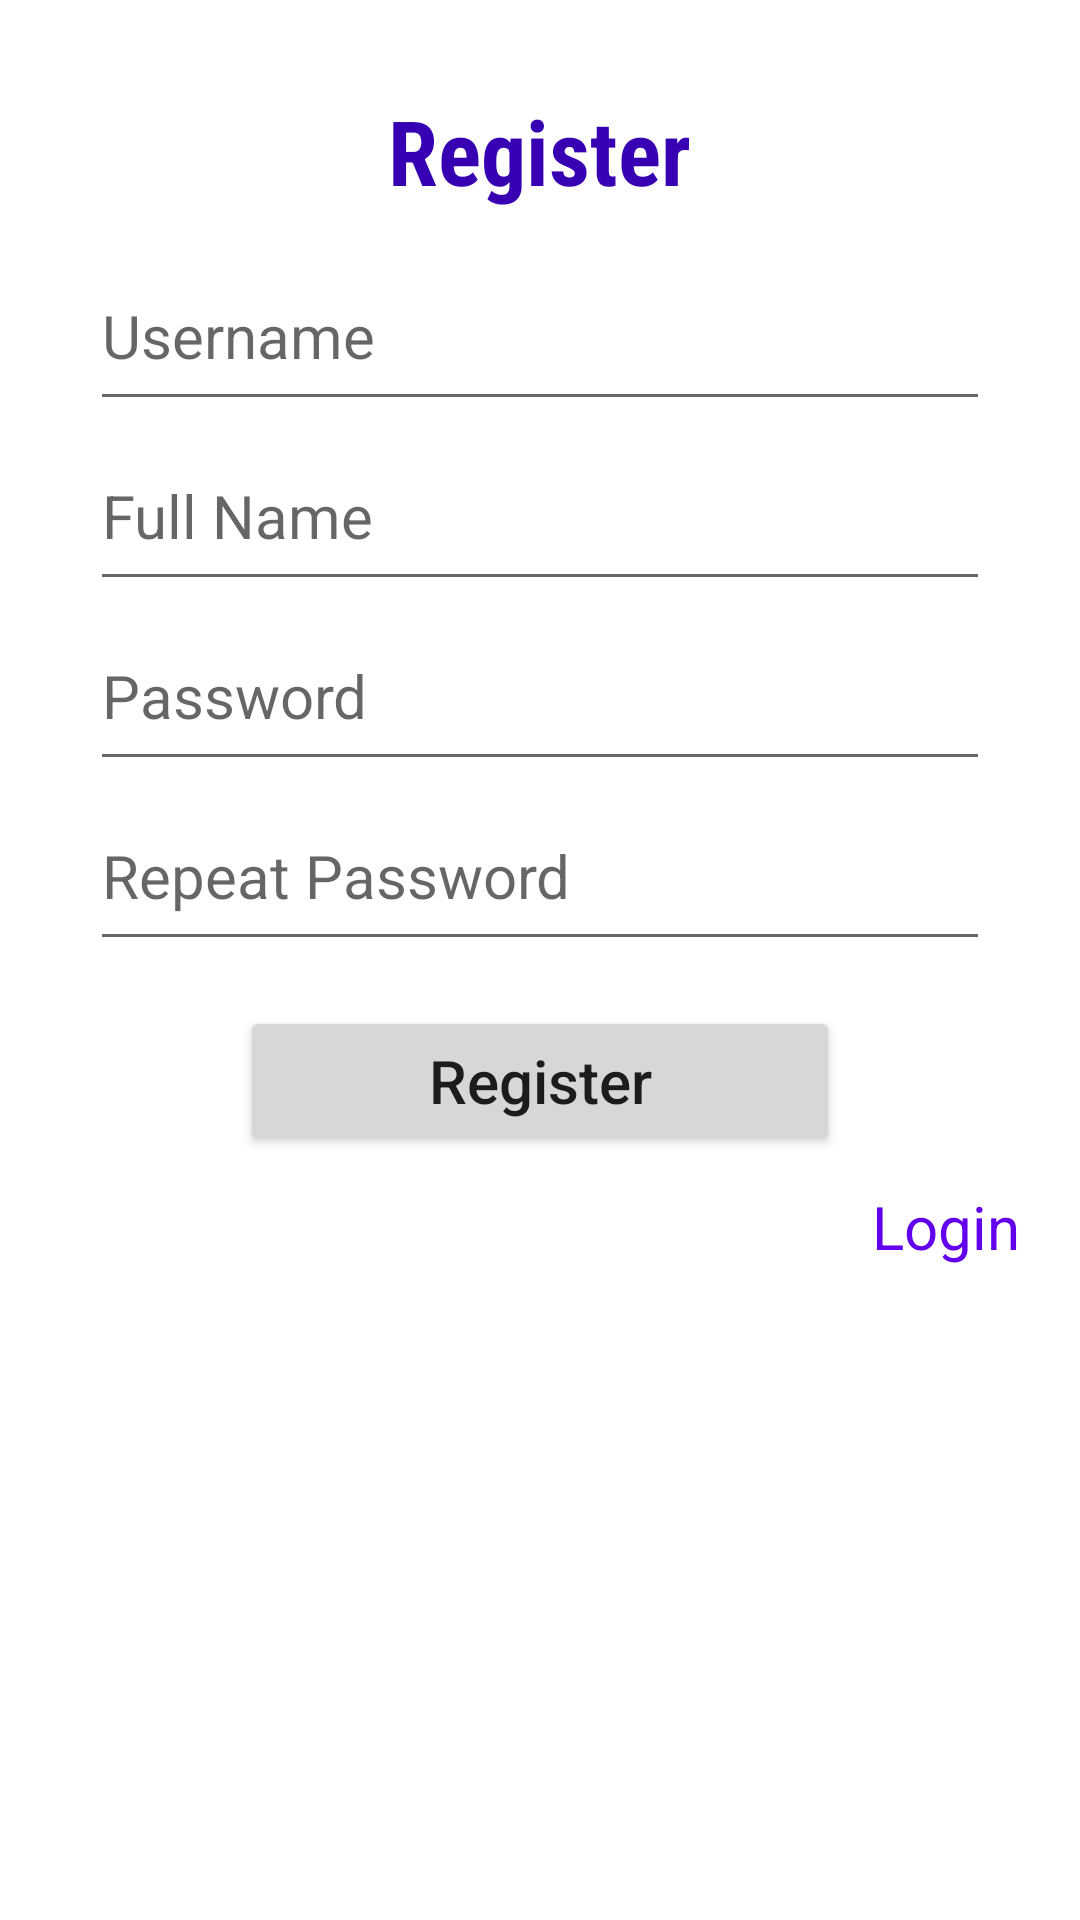

Write the Android layout XML for this screen, with the resource values it uses.
<!-- AndroidManifest.xml: application theme Theme.TugasSharedPreferences -->
<!-- res/layout/fragment_register.xml -->
<?xml version="1.0" encoding="utf-8"?>
<RelativeLayout
    android:padding="20dp"
    xmlns:android="http://schemas.android.com/apk/res/android"
    xmlns:tools="http://schemas.android.com/tools"
    android:layout_width="match_parent"
    android:layout_height="match_parent"
    tools:context=".RegisterFragment">

    <LinearLayout
        android:padding="10dp"
        android:id="@+id/llRegister"
        android:gravity="center_horizontal"
        android:orientation="vertical"
        android:layout_width="match_parent"
        android:layout_height="wrap_content">
        <TextView
            android:layout_marginBottom="10dp"
            android:fontFamily="sans-serif-condensed"
            android:textSize="30dp"
            android:textStyle="bold"
            android:textColor="@color/purple_700"
            android:layout_width="wrap_content"
            android:layout_height="wrap_content"
            android:text="Register"
            android:id="@+id/tvRegister"/>
        <EditText
            android:inputType="textPersonName"
            android:layout_width="300dp"
            android:layout_height="60dp"
            android:id="@+id/etUsername"
            android:hint="Username"
            android:textSize="20dp"/>
        <EditText
            android:inputType="text"
            android:layout_width="300dp"
            android:layout_height="60dp"
            android:hint="Full Name"
            android:textSize="20dp"
            android:id="@+id/etFullname"/>
        <EditText
            android:inputType="textPassword"
            android:layout_width="300dp"
            android:layout_height="60dp"
            android:id="@+id/etPass"
            android:hint="Password"
            android:textSize="20dp"/>
        <EditText
            android:inputType="textPassword"
            android:layout_width="300dp"
            android:layout_height="60dp"
            android:hint="Repeat Password"
            android:textSize="20dp"
            android:id="@+id/etRepeatPass"/>

        <Button
            android:id="@+id/btnRegis"
            android:layout_width="200dp"
            android:layout_height="50dp"
            android:layout_marginTop="15dp"
            android:textAllCaps="false"
            android:text="Register"
            android:textSize="20dp"/>

    </LinearLayout>
    <TextView
        android:layout_width="wrap_content"
        android:layout_height="wrap_content"
        android:layout_alignParentRight="true"
        android:text="Login"
        android:layout_below="@id/llRegister"
        android:textSize="20dp"
        android:textColor="@color/purple_500"
        android:id="@+id/tvLogin"
        />

</RelativeLayout>
<!-- resources referenced by this layout -->
<resources>
  <style name="Theme.TugasSharedPreferences" parent="Theme.MaterialComponents.DayNight.NoActionBar">
          
          <item name="colorPrimary">@color/purple_500</item>
          <item name="colorPrimaryVariant">@color/purple_700</item>
          <item name="colorOnPrimary">@color/white</item>
          
          <item name="colorSecondary">@color/teal_200</item>
          <item name="colorSecondaryVariant">@color/teal_700</item>
          <item name="colorOnSecondary">@color/black</item>
          
          <item name="android:statusBarColor" tools:targetApi="l">?attr/colorPrimaryVariant</item>
          
      </style>
  <!-- not gathered from this repository: default colours our renderer supplied (Android Studio template values) -->
  <color name="purple_500">#FF6200EE</color>
  <color name="purple_700">#FF3700B3</color>
  <color name="teal_200">#FF03DAC5</color>
  <color name="teal_700">#FF018786</color>
  <color name="black">#FF000000</color>
  <color name="white">#FFFFFFFF</color>
</resources>
